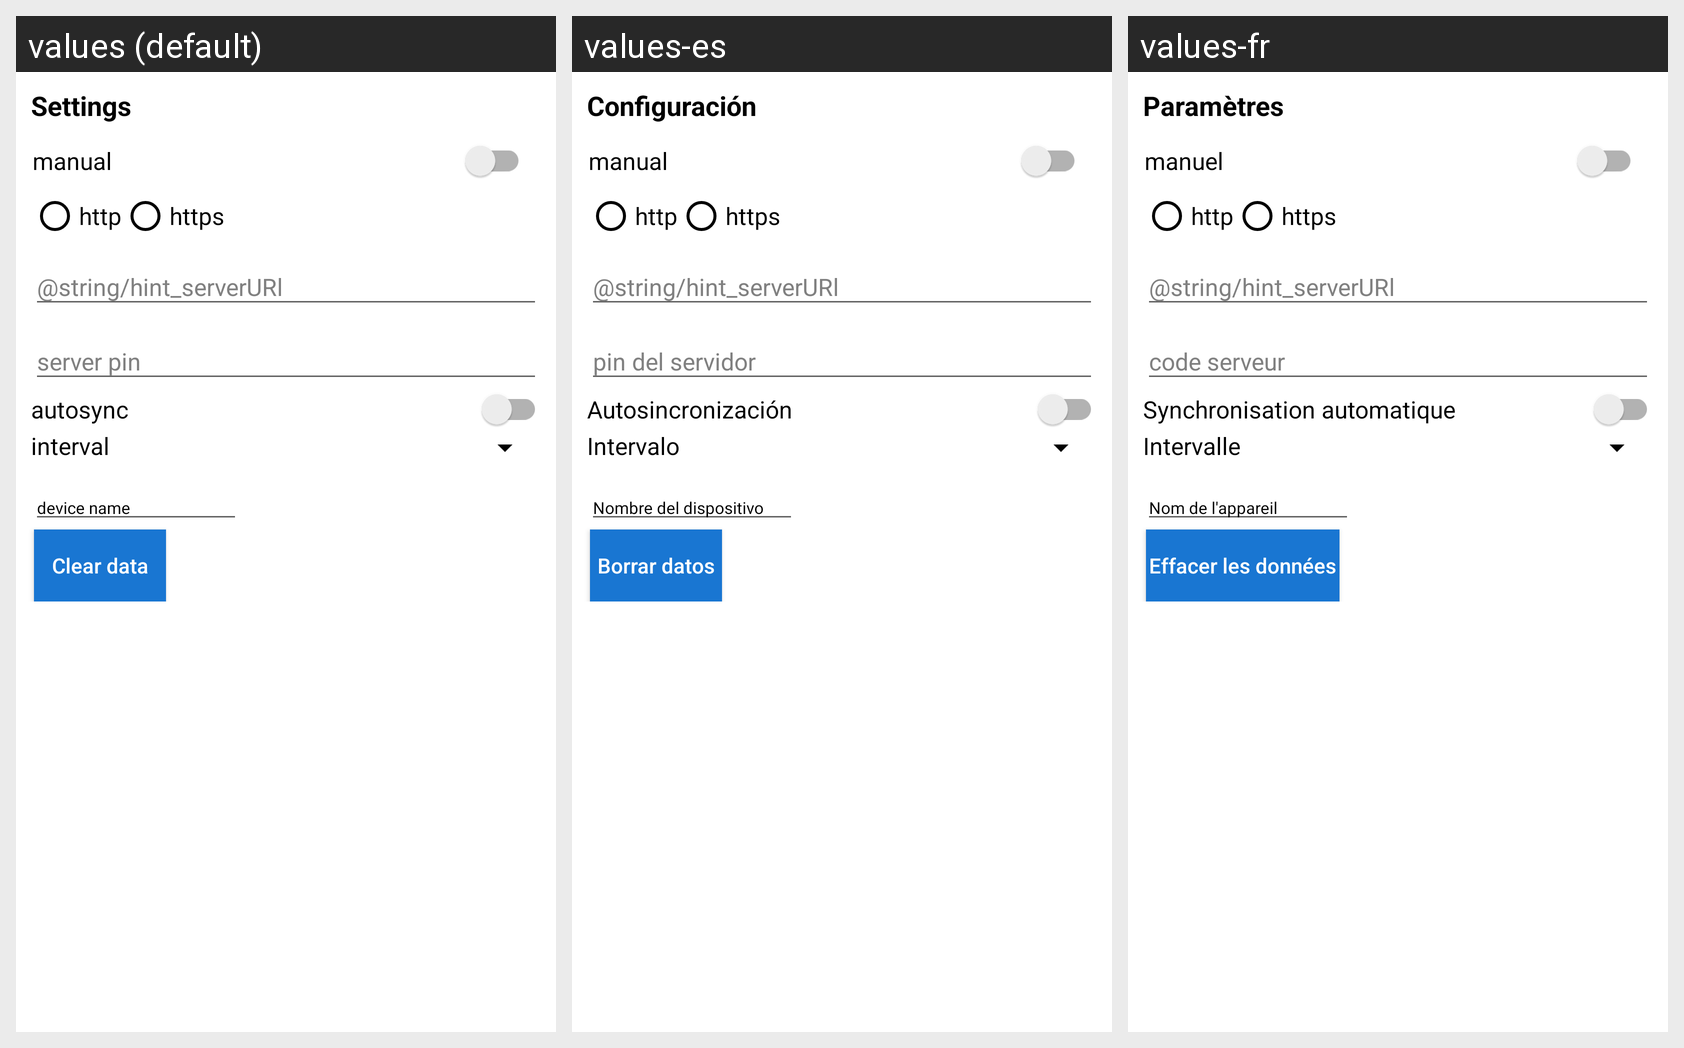

Locale-by-locale string values for the Android screen shown in this grid:
Android screen res/layout/dialog_server_url_.xml rendered under 3 locales, left to right: values (default), values-es, values-fr. Device: Nexus 5 (rendered at 1080×1920; each locale shown at half size, 540×960, under a caption strip naming it); theme MyMaterialTheme.
Other locales in the repository, not shown: values-ar, values-ne, values-so.
Strings drawn on this screen, with the default value and each locale's value (text and hints the layout hard-codes, and strings that could not be matched under every locale, appear in the picture but are not listed):

action_settings
  values: Settings
  values-es: Configuración
  values-fr: Paramètres

manual
  values: manual
  values-es: manual
  values-fr: manuel

radio_http
  values: http
  values-es: http
  values-fr: http

radio_https
  values: https
  values-es: https
  values-fr: https

autosync
  values: autosync
  values-es: Autosincronización
  values-fr: Synchronisation automatique

interval
  values: interval
  values-es: Intervalo
  values-fr: Intervalle

clear_data
  values: Clear data
  values-es: Borrar datos
  values-fr: Effacer les données
